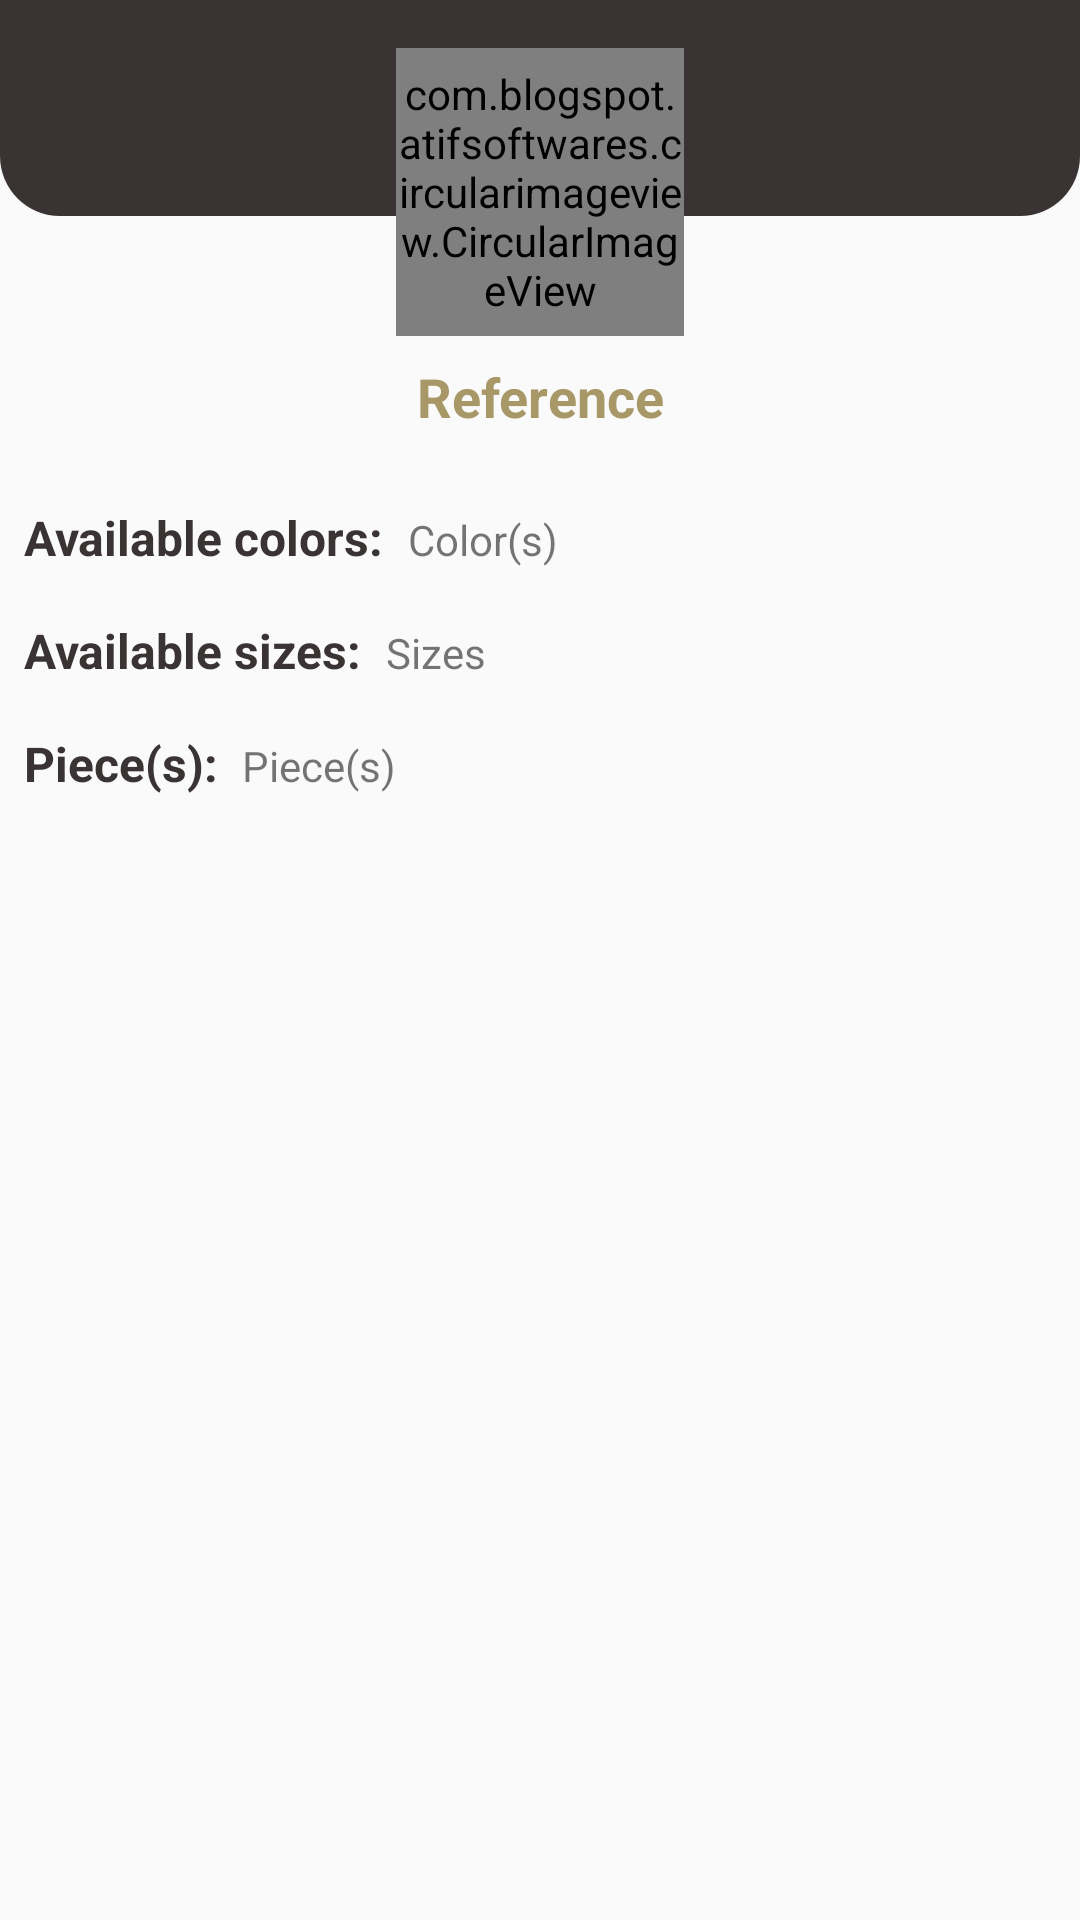

Layout XML and referenced resources for this Android screen:
<!-- AndroidManifest.xml: application theme AppTheme.NoActionBar -->
<!-- res/layout/model_layout.xml -->
<?xml version="1.0" encoding="utf-8"?>
<androidx.constraintlayout.widget.ConstraintLayout
    xmlns:android="http://schemas.android.com/apk/res/android"
    xmlns:app="http://schemas.android.com/apk/res-auto"
    xmlns:tools="http://schemas.android.com/tools"
    android:layout_width="match_parent"
    android:layout_height="wrap_content">

        <androidx.constraintlayout.widget.ConstraintLayout
            android:id="@+id/upperBarLayout"
            android:layout_width="match_parent"
            android:layout_height="72dp"
            android:background="@drawable/shape_menu"
            app:layout_constraintEnd_toEndOf="parent"
            app:layout_constraintStart_toStartOf="parent"
            app:layout_constraintTop_toTopOf="parent">

            <ImageButton
                android:id="@+id/backBtn"
                android:layout_width="32dp"
                android:layout_height="32dp"
                android:layout_marginStart="8dp"
                android:background="@null"
                app:layout_constraintBottom_toBottomOf="parent"
                app:layout_constraintStart_toStartOf="parent"
                app:layout_constraintTop_toTopOf="parent"
                app:srcCompat="@drawable/ic_arrow_down_white" />

            <LinearLayout
                android:layout_marginEnd="16dp"
                android:layout_width="wrap_content"
                android:layout_height="wrap_content"
                android:gravity="center"
                android:orientation="horizontal"
                app:layout_constraintBottom_toBottomOf="parent"
                app:layout_constraintEnd_toEndOf="parent"
                app:layout_constraintTop_toTopOf="parent">

                <ImageButton
                    android:id="@+id/editBtn"
                    android:layout_width="32dp"
                    android:layout_height="32dp"
                    android:layout_marginEnd="8dp"
                    android:background="@null"
                    app:layout_constraintBottom_toBottomOf="parent"
                    app:layout_constraintEnd_toStartOf="@id/deleteBtn"
                    app:layout_constraintTop_toTopOf="parent"
                    app:srcCompat="@drawable/ic_edit_white" />

                <ImageButton
                    android:id="@+id/deleteBtn"
                    android:layout_width="32dp"
                    android:layout_height="32dp"
                    android:background="@null"
                    app:layout_constraintBottom_toBottomOf="parent"
                    app:layout_constraintEnd_toEndOf="parent"
                    app:layout_constraintStart_toEndOf="@id/editBtn"
                    app:layout_constraintTop_toTopOf="parent"
                    app:srcCompat="@drawable/ic_delete_white" />

            </LinearLayout>

        </androidx.constraintlayout.widget.ConstraintLayout>

        <com.blogspot.atifsoftwares.circularimageview.CircularImageView
            android:id="@+id/imageIV"
            android:layout_width="96dp"
            android:layout_height="96dp"
            android:layout_marginTop="16dp"
            android:background="@drawable/circle_primary"
            app:srcCompat="@drawable/ic_baseline_image_24"
            app:layout_constraintEnd_toEndOf="parent"
            app:layout_constraintStart_toStartOf="parent"
            app:layout_constraintTop_toTopOf="parent" />

        <TextView
            android:id="@+id/nameTV"
            android:layout_width="wrap_content"
            android:layout_height="wrap_content"
            android:layout_marginTop="8dp"
            android:text="@string/reference"
            android:textSize="18sp"
            android:textStyle="bold"
            android:textColor="@color/colorAccent"
            app:layout_constraintEnd_toEndOf="parent"
            app:layout_constraintStart_toStartOf="parent"
            app:layout_constraintTop_toBottomOf="@+id/imageIV" />

        <LinearLayout
            android:id="@+id/informationLayout"
            android:layout_width="match_parent"
            android:layout_height="wrap_content"
            android:layout_marginTop="16dp"
            android:orientation="vertical"
            android:padding="8dp"
            app:layout_constraintEnd_toEndOf="parent"
            app:layout_constraintStart_toStartOf="parent"
            app:layout_constraintTop_toBottomOf="@+id/nameTV">

            <LinearLayout
                android:id="@+id/colorsLayout"
                android:layout_width="wrap_content"
                android:layout_height="wrap_content">

                <TextView
                    android:layout_width="wrap_content"
                    android:layout_height="wrap_content"
                    android:layout_marginEnd="8dp"
                    android:text="@string/colors_two"
                    android:textColor="@color/colorPrimary"
                    android:textSize="16sp"
                    android:textStyle="bold" />

                <TextView
                    android:id="@+id/colorsTV"
                    android:layout_width="wrap_content"
                    android:layout_height="wrap_content"
                    android:text="@string/colors"
                    android:textSize="14sp" />

            </LinearLayout>

            <LinearLayout
                android:id="@+id/sizesLayout"
                android:layout_width="wrap_content"
                android:layout_height="wrap_content"
                android:layout_marginTop="16dp">

                <TextView
                    android:layout_width="wrap_content"
                    android:layout_height="wrap_content"
                    android:layout_marginEnd="8dp"
                    android:text="@string/sizes_two"
                    android:textColor="@color/colorPrimary"
                    android:textSize="16sp"
                    android:textStyle="bold" />

                <TextView
                    android:id="@+id/sizesTV"
                    android:layout_width="wrap_content"
                    android:layout_height="wrap_content"
                    android:text="@string/sizes"
                    android:textSize="14sp"/>

            </LinearLayout>

            <LinearLayout
                android:id="@+id/piecesLayout"
                android:layout_width="match_parent"
                android:layout_height="wrap_content"
                android:layout_marginTop="16dp">

                <TextView
                    android:layout_width="wrap_content"
                    android:layout_height="wrap_content"
                    android:layout_marginEnd="8dp"
                    android:text="@string/piece_s_two"
                    android:textColor="@color/colorPrimary"
                    android:textSize="16sp"
                    android:textStyle="bold" />

                <TextView
                    android:id="@+id/counterTV"
                    android:layout_width="wrap_content"
                    android:layout_height="wrap_content"
                    android:text="@string/piece_s"
                    android:textSize="14sp"/>

            </LinearLayout>

            <androidx.recyclerview.widget.RecyclerView
                android:id="@+id/productsRV"
                android:layout_width="match_parent"
                android:layout_height="wrap_content"
                android:layout_marginTop="8sp"
                android:layout_marginBottom="16dp"
                app:layout_constraintVertical_bias="1.0"
                tools:listitem="@layout/products_row" />

        </LinearLayout>

</androidx.constraintlayout.widget.ConstraintLayout>
<!-- res/layout/products_row.xml (included above) -->
<?xml version="1.0" encoding="utf-8"?>
<LinearLayout xmlns:android="http://schemas.android.com/apk/res/android"
    xmlns:app="http://schemas.android.com/apk/res-auto"
    xmlns:tools="http://schemas.android.com/tools"
    android:layout_width="match_parent"
    android:layout_height="wrap_content"
    android:id="@+id/mainLayout">

    <androidx.cardview.widget.CardView
        android:layout_width="match_parent"
        android:layout_height="wrap_content"
        android:layout_marginTop="12dp">

        <androidx.constraintlayout.widget.ConstraintLayout
            android:layout_width="match_parent"
            android:layout_height="wrap_content"
            android:minHeight="128dp"
            android:padding="8dp">

            <com.blogspot.atifsoftwares.circularimageview.CircularImageView
                android:id="@+id/productImageTV"
                android:layout_width="96dp"
                android:layout_height="96dp"
                android:layout_margin="8dp"
                app:layout_constraintStart_toStartOf="parent"
                app:layout_constraintTop_toTopOf="parent"
                app:srcCompat="@drawable/ic_baseline_image_24" />

            <TextView
                android:id="@+id/referenceTV"
                android:layout_width="wrap_content"
                android:layout_height="wrap_content"
                android:layout_marginStart="8dp"
                android:layout_marginTop="8dp"
                android:drawablePadding="5dp"
                android:text="TextView"
                android:textSize="24dp"
                android:textColor="@color/colorPrimary"
                android:textStyle="bold"
                app:layout_constraintStart_toEndOf="@+id/productImageTV"
                app:layout_constraintTop_toTopOf="parent"
                app:drawableStartCompat="@drawable/ic_reference_grey" />

            <TextView
                android:id="@+id/colorTV"
                android:layout_width="wrap_content"
                android:layout_height="wrap_content"
                android:drawablePadding="5dp"
                android:textColor="@color/colorAccent"
                android:text="TextView"
                android:textSize="18sp"
                android:layout_marginStart="8dp"
                android:layout_marginTop="8dp"
                app:layout_constraintStart_toEndOf="@+id/productImageTV"
                app:layout_constraintTop_toBottomOf="@+id/referenceTV"
                app:drawableStartCompat="@drawable/ic_color_grey" />

            <TextView
                android:id="@+id/sizeTv"
                android:layout_width="wrap_content"
                android:layout_height="wrap_content"
                android:drawableStart="@drawable/ic_size_grey"
                android:drawablePadding="5dp"
                android:layout_marginLeft="8dp"
                android:layout_marginTop="8dp"
                android:text="TextView"
                android:textColor="@color/colorGrey"
                android:textSize="18sp"
                android:textStyle="italic"
                app:layout_constraintStart_toEndOf="@+id/productImageTV"
                app:layout_constraintTop_toBottomOf="@+id/colorTV" />

        </androidx.constraintlayout.widget.ConstraintLayout>

    </androidx.cardview.widget.CardView>

</LinearLayout>
<!-- resources referenced by this layout -->
<resources>
  <color name="colorAccent">#A89868</color>
  <color name="colorGrey">#C9C9C9</color>
  <color name="colorPrimary">#393333</color>
  <!-- drawable circle_primary (drawable) -->
  <shape xmlns:android="http://schemas.android.com/apk/res/android"
      android:innerRadius="0dp"
      android:shape="oval"
  
      android:useLevel="false" >
      <solid android:color="@color/colorPrimary" />
  
      <stroke
          android:width="2dp"
          android:color="@color/colorAccent" />
  
  </shape>
  <!-- drawable ic_color_grey (drawable) -->
  <vector android:height="24dp" android:tint="#C9C9C9"
      android:viewportHeight="24" android:viewportWidth="24"
      android:width="24dp" xmlns:android="http://schemas.android.com/apk/res/android">
      <path android:fillColor="@android:color/white" android:pathData="M12,3c-4.97,0 -9,4.03 -9,9s4.03,9 9,9c0.83,0 1.5,-0.67 1.5,-1.5 0,-0.39 -0.15,-0.74 -0.39,-1.01 -0.23,-0.26 -0.38,-0.61 -0.38,-0.99 0,-0.83 0.67,-1.5 1.5,-1.5L16,16c2.76,0 5,-2.24 5,-5 0,-4.42 -4.03,-8 -9,-8zM6.5,12c-0.83,0 -1.5,-0.67 -1.5,-1.5S5.67,9 6.5,9 8,9.67 8,10.5 7.33,12 6.5,12zM9.5,8C8.67,8 8,7.33 8,6.5S8.67,5 9.5,5s1.5,0.67 1.5,1.5S10.33,8 9.5,8zM14.5,8c-0.83,0 -1.5,-0.67 -1.5,-1.5S13.67,5 14.5,5s1.5,0.67 1.5,1.5S15.33,8 14.5,8zM17.5,12c-0.83,0 -1.5,-0.67 -1.5,-1.5S16.67,9 17.5,9s1.5,0.67 1.5,1.5 -0.67,1.5 -1.5,1.5z"/>
  </vector>
  <!-- drawable ic_size_grey (drawable) -->
  <vector android:height="24dp" android:tint="#C9C9C9"
      android:viewportHeight="24" android:viewportWidth="24"
      android:width="24dp" xmlns:android="http://schemas.android.com/apk/res/android">
      <path android:fillColor="@android:color/white" android:pathData="M13,6.99l3,0l-4,-3.99l-4,3.99l3,0l0,10.02l-3,0l4,3.99l4,-3.99l-3,0z"/>
  </vector>
  <!-- drawable shape_menu (drawable) -->
  <?xml version="1.0" encoding="utf-8"?>
  <shape  xmlns:android="http://schemas.android.com/apk/res/android">
  
      <solid android:color="@color/colorPrimary" />
      <corners android:bottomLeftRadius="20dp"
          android:bottomRightRadius="20dp" />
  
  </shape>
  <string name="colors">Color(s)</string>
  <string name="colors_two">Available colors:</string>
  <string name="piece_s">Piece(s)</string>
  <string name="piece_s_two">Piece(s):</string>
  <string name="reference">Reference</string>
  <string name="sizes">Sizes</string>
  <string name="sizes_two">Available sizes:</string>
  <style name="AppTheme.NoActionBar" parent="Theme.AppCompat.Light.DarkActionBar">
          
          <item name="windowActionBar">false</item>
          <item name="windowNoTitle">true</item>
      </style>
</resources>
